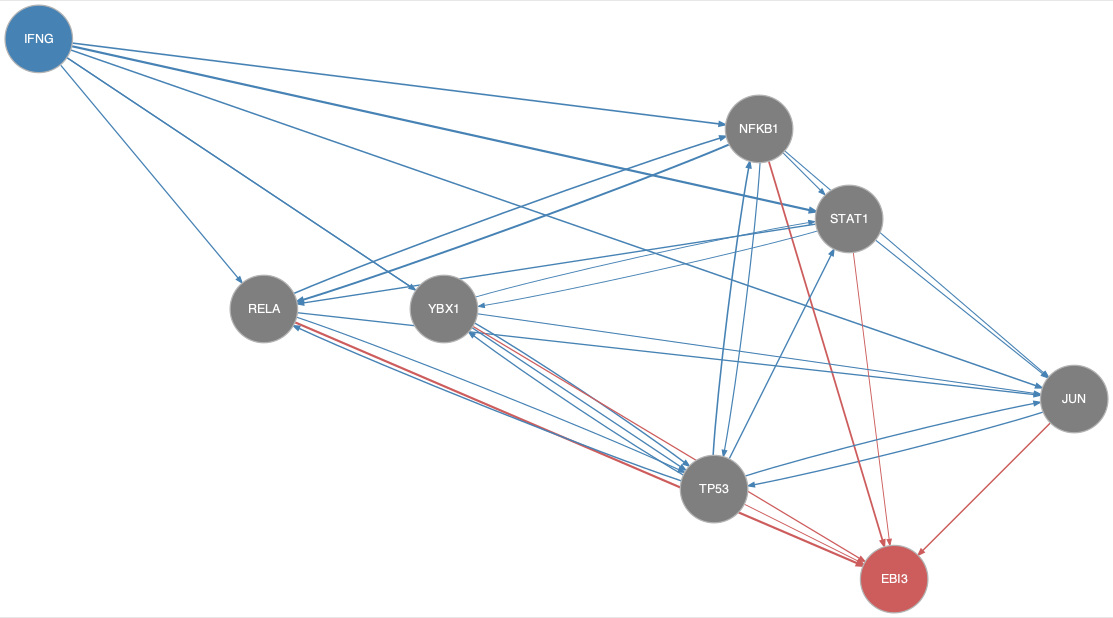

Values plotted in this chart, from the file beside it:
from	to
IFNG	JUN
IFNG	NFKB1
IFNG	RELA
IFNG	STAT1
IFNG	TP53
IFNG	YBX1
JUN	TP53
NFKB1	JUN
NFKB1	RELA
NFKB1	STAT1
NFKB1	TP53
RELA	JUN
RELA	NFKB1
RELA	TP53
STAT1	JUN
STAT1	RELA
STAT1	YBX1
TP53	JUN
TP53	NFKB1
TP53	RELA
TP53	STAT1
TP53	YBX1
YBX1	JUN
YBX1	STAT1
YBX1	TP53
JUN	EBI3
NFKB1	EBI3
RELA	EBI3
STAT1	EBI3
TP53	EBI3
YBX1	EBI3
